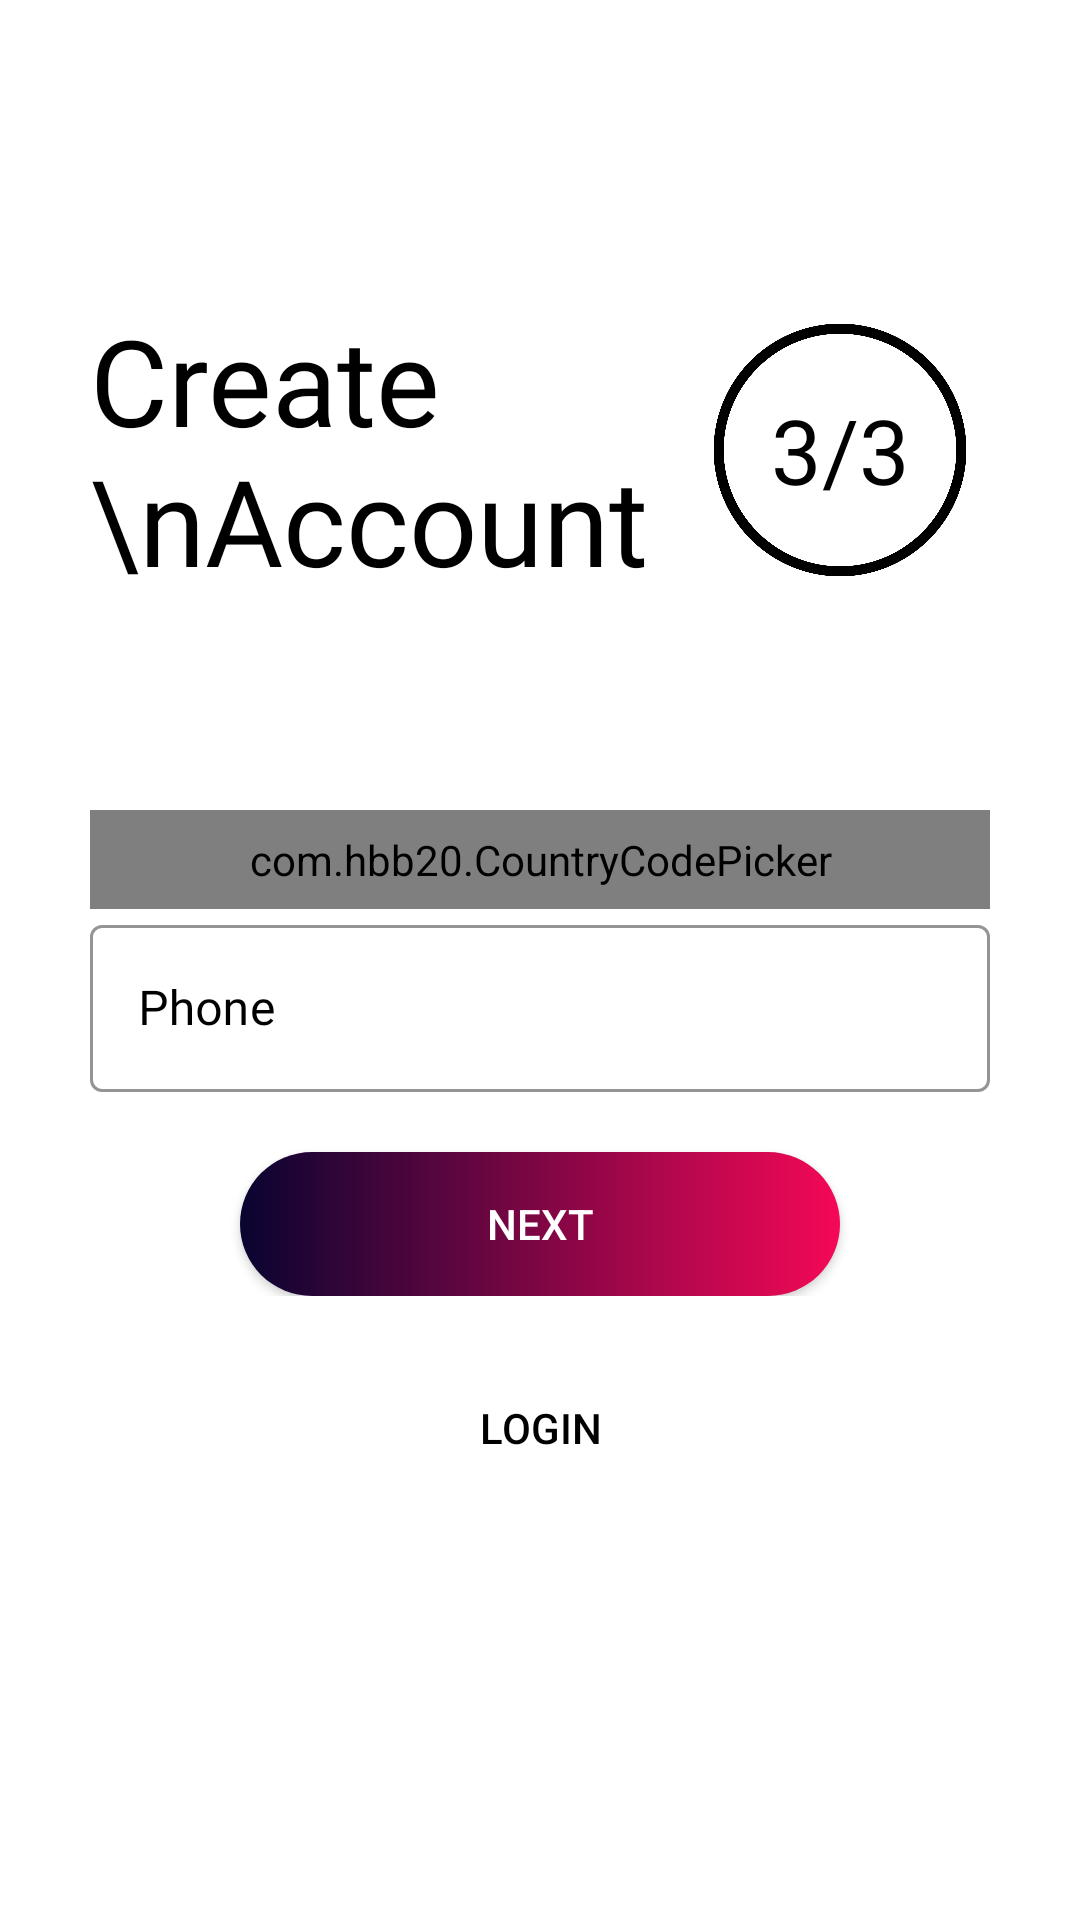

This screen was rendered from an Android layout file. Write that file and the resources it references.
<!-- AndroidManifest.xml: application theme Theme.BeingThere -->
<!-- res/layout/activity_sign_up3rd_class.xml -->
<?xml version="1.0" encoding="utf-8"?>
<ScrollView xmlns:android="http://schemas.android.com/apk/res/android"
    xmlns:app="http://schemas.android.com/apk/res-auto"
    xmlns:tools="http://schemas.android.com/tools"
    android:background="@color/white"
    android:id="@+id/signup_3rd_screen_scroll_view"
    android:layout_width="match_parent"
    android:layout_height="match_parent"
    android:transitionName="transition_OTP_screen"
    tools:context=".Common.LoginSignup.SignUp3rd">

    <LinearLayout
        android:layout_width="match_parent"
        android:layout_height="wrap_content"
        android:orientation="vertical"
        android:padding="30dp">


        <ImageView
            android:id="@+id/signup_back_button"
            android:layout_width="wrap_content"
            android:layout_height="wrap_content"
            android:padding="5dp"
            android:onClick="callSecondSignUpScreen"
            android:src="@drawable/general_back_icon"
            android:transitionName="transition_back_arrow_btn" />


        <RelativeLayout
            android:layout_width="match_parent"
            android:layout_height="wrap_content"
            android:layout_marginTop="50dp">


            <TextView
                android:id="@+id/signup_title_text"
                android:layout_width="wrap_content"
                android:layout_height="wrap_content"
                android:layout_centerVertical="true"
                android:fontFamily="@font/antic"
                android:text="Create \nAccount"
                android:textAllCaps="false"
                android:textColor="@color/black"
                android:textSize="40sp"
                android:transitionName="transition_title_text" />


            <TextView
                android:id="@+id/signup_slide_text"
                android:layout_width="100dp"
                android:layout_height="100dp"
                android:layout_alignParentRight="true"
                android:layout_centerVertical="true"
                android:layout_marginTop="20dp"
                android:background="@drawable/circle_black_border"
                android:fontFamily="@font/sirin_stencil"
                android:gravity="center"
                android:padding="10dp"
                android:text="3/3"
                android:textAlignment="center"
                android:textColor="@color/black"
                android:textSize="30sp"
                android:transitionName="transition_slide_text" />


        </RelativeLayout>


        <RelativeLayout
            android:layout_width="match_parent"
            android:layout_height="wrap_content"
            android:layout_marginTop="60dp"
            android:orientation="vertical">

            <com.hbb20.CountryCodePicker
                android:id="@+id/country_code_picker"
                android:layout_width="match_parent"
                android:layout_height="wrap_content"
                android:background="@drawable/black_border"
                android:padding="7dp"
                app:ccp_autoDetectCountry="true"
                app:ccp_showFlag="true"
                app:ccp_showFullName="true"
                app:ccp_showNameCode="true" />

            <com.google.android.material.textfield.TextInputLayout
                android:id="@+id/signup_phone_number"
                style="@style/Widget.MaterialComponents.TextInputLayout.OutlinedBox"
                android:layout_width="match_parent"
                android:layout_height="wrap_content"
                android:layout_below="@id/country_code_picker"
                android:hint="Phone"
                android:textColorHint="@color/black"
                app:boxStrokeColor="@color/black"
                app:boxStrokeWidthFocused="2dp"
                app:endIconMode="clear_text"
                app:endIconTint="@color/black"
                app:hintTextColor="@color/black"
                app:startIconDrawable="@drawable/field_phone_number_icon"
                app:startIconTint="@color/black">


                <com.google.android.material.textfield.TextInputEditText
                    android:layout_width="match_parent"
                    android:layout_height="match_parent"
                    android:fontFamily="@font/antic"
                    android:inputType="phone"
                    android:textColor="@color/black" />


            </com.google.android.material.textfield.TextInputLayout>


            <Button
                android:id="@+id/signup_next_button"
                android:layout_width="200dp"
                android:layout_height="wrap_content"
                android:layout_below="@id/signup_phone_number"
                android:layout_centerInParent="true"
                android:layout_marginTop="20dp"
                android:background="@drawable/custom_btn"
                android:elevation="5dp"
                android:onClick="callHomeScreen"
                android:text="Next"
                android:textColor="@color/white"
                android:transitionName="transition_OTP_screen" />


        </RelativeLayout>


        <Button
            android:id="@+id/signup_login_button"
            android:layout_width="match_parent"
            android:layout_height="wrap_content"
            android:layout_marginTop="20dp"
            android:background="#00000000"
            android:onClick="callLoginFromSignUp"
            android:text="Login"
            android:textColor="@color/black"
            android:transitionName="transition_login_btn" />


    </LinearLayout>


</ScrollView>
<!-- resources referenced by this layout -->
<resources>
  <color name="black">#FF000000</color>
  <color name="white">#FFFFFFFF</color>
  <!-- drawable black_border (drawable) -->
  <?xml version="1.0" encoding="utf-8"?>
  <shape xmlns:android="http://schemas.android.com/apk/res/android" android:shape="rectangle">
  
      <solid android:color="#00000000"/>
      <stroke android:width="1dp" android:color="#808080"/>
      <corners android:radius="5dp"/>
  
  </shape>
  <!-- drawable circle_black_border: png bitmap (drawable, 225312 bytes) -->
  <!-- drawable custom_btn (drawable) -->
  <?xml version="1.0" encoding="utf-8"?>
  <shape xmlns:android="http://schemas.android.com/apk/res/android"
      android:shape="rectangle">
      <corners android:radius="50dp" />
      <gradient
          android:endColor="@color/pink"
          android:startColor="@color/dblue"
          android:type="linear" />
      <corners android:radius="100dp" />
  </shape>
  <style name="Theme.BeingThere" parent="Theme.MaterialComponents.Light.NoActionBar.Bridge">
          <item name="colorPrimary">@color/pink</item>
          <item name="colorPrimaryVariant">@color/pink</item>
          <item name="colorOnPrimary">@color/white</item>
          
          <item name="colorSecondary">@color/pink</item>
          <item name="colorSecondaryVariant">@color/pink</item>
          <item name="colorOnSecondary">@color/white</item>
          
          <item name="android:statusBarColor" tools:targetApi="l">@color/white</item>
          <item name="android:windowLightStatusBar" tools:targetApi="m">true</item>
          <item name="android:windowLightNavigationBar" tools:ignore="NewApi">true</item>
          <item name="android:navigationBarColor" tools:ignore="NewApi">@color/white</item>
          <item name="android:navigationBarDividerColor" tools:ignore="NewApi">@color/white</item>
          
      </style>
  <color name="pink">#FFF50857</color>
  <color name="dblue">#FF090431</color>
</resources>
